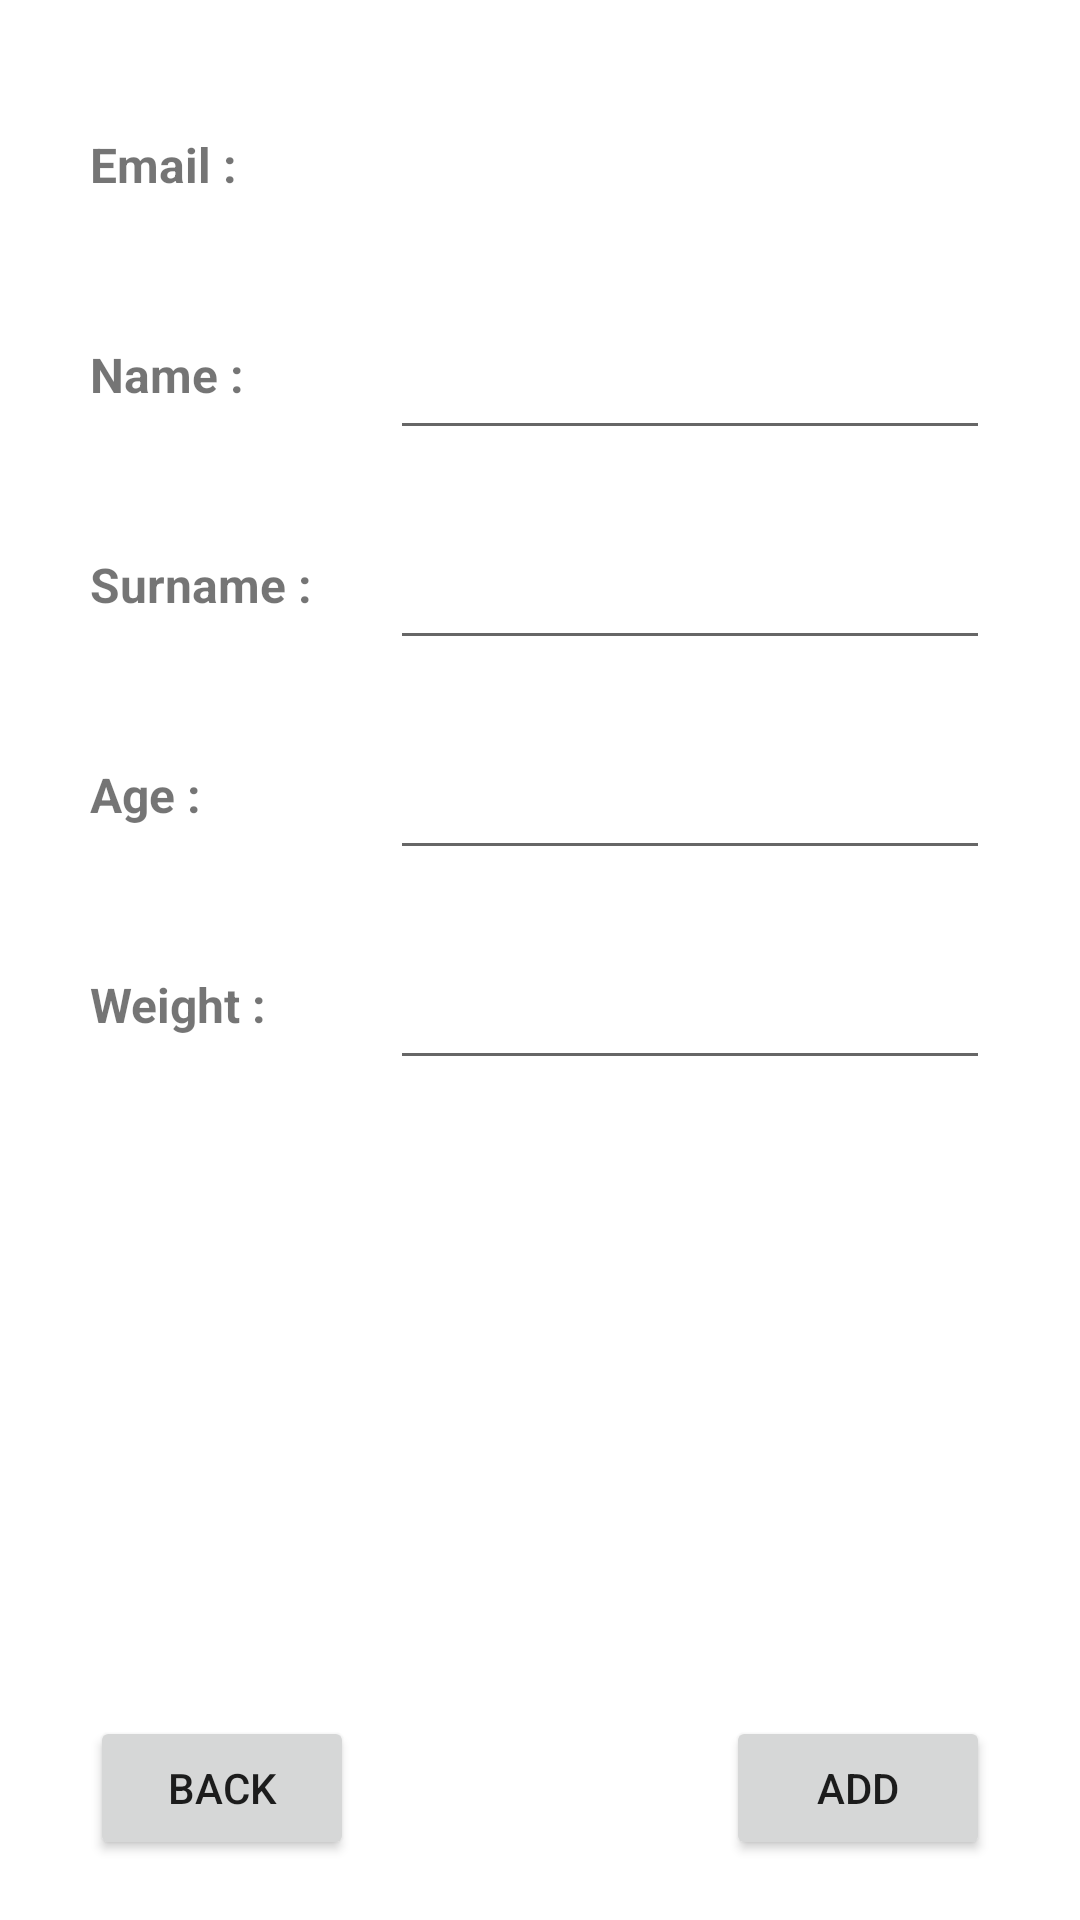

Here is an Android app screen rendered from its layout file. Give the layout XML and the strings, colors and styles it references.
<!-- AndroidManifest.xml: application theme Theme.FitnessApplication -->
<!-- res/layout/activity_user_info.xml -->
<?xml version="1.0" encoding="utf-8"?>
<androidx.constraintlayout.widget.ConstraintLayout xmlns:android="http://schemas.android.com/apk/res/android"
    xmlns:app="http://schemas.android.com/apk/res-auto"
    xmlns:tools="http://schemas.android.com/tools"
    android:layout_width="match_parent"
    android:layout_height="match_parent"
    tools:context=".activity.UserInfoActivity">

    <LinearLayout
        android:id="@+id/linearLayout6"
        android:layout_width="match_parent"
        android:layout_height="wrap_content"
        android:layout_marginStart="30dp"
        android:layout_marginTop="30dp"
        android:layout_marginEnd="30dp"
        android:orientation="vertical"
        app:layout_constraintEnd_toEndOf="parent"
        app:layout_constraintStart_toStartOf="parent"
        app:layout_constraintTop_toTopOf="parent">

        <LinearLayout
            android:layout_width="match_parent"
            android:layout_height="50sp"
            android:layout_marginBottom="20sp"
            android:orientation="horizontal"
            android:weightSum="3">

            <TextView
                android:id="@+id/textView2"
                android:layout_width="match_parent"
                android:layout_height="match_parent"
                android:layout_weight="2"
                android:gravity="center|start"
                android:text="Email :"
                android:textSize="16sp"
                android:textStyle="bold" />

            <TextView
                android:id="@+id/tv_email"
                android:layout_width="match_parent"
                android:layout_height="match_parent"
                android:layout_weight="1"
                android:gravity="center|start"
                android:textSize="16sp" />

        </LinearLayout>

        <LinearLayout
            android:layout_width="match_parent"
            android:layout_height="50sp"
            android:layout_marginBottom="20sp"
            android:orientation="horizontal"
            android:weightSum="3">

            <TextView
                android:id="@+id/textView9"
                android:layout_width="match_parent"
                android:layout_height="match_parent"
                android:layout_weight="2"
                android:gravity="center|start"
                android:text="Name :"
                android:textSize="16sp"
                android:textStyle="bold" />

            <EditText
                android:id="@+id/et_name"
                android:layout_width="match_parent"
                android:layout_height="match_parent"
                android:layout_weight="1"
                android:ems="10"
                android:inputType="textPersonName"
                android:textSize="16sp" />
        </LinearLayout>

        <LinearLayout
            android:layout_width="match_parent"
            android:layout_height="50sp"
            android:layout_marginBottom="20sp"
            android:orientation="horizontal"
            android:weightSum="3">

            <TextView
                android:id="@+id/textView10"
                android:layout_width="match_parent"
                android:layout_height="match_parent"
                android:layout_weight="2"
                android:gravity="center|start"
                android:text="Surname :"
                android:textSize="16sp"
                android:textStyle="bold" />

            <EditText
                android:id="@+id/et_surname"
                android:layout_width="match_parent"
                android:layout_height="match_parent"
                android:layout_weight="1"
                android:ems="10"
                android:textSize="16sp"
                android:inputType="textPersonName" />
        </LinearLayout>

        <LinearLayout
            android:layout_width="match_parent"
            android:layout_height="50sp"
            android:layout_marginBottom="20sp"
            android:orientation="horizontal"
            android:weightSum="3">

            <TextView
                android:id="@+id/textView12"
                android:layout_width="match_parent"
                android:layout_height="match_parent"
                android:layout_weight="2"
                android:gravity="center|start"
                android:text="Age :"
                android:textSize="16sp"
                android:textStyle="bold" />

            <EditText
                android:id="@+id/et_age"
                android:layout_width="match_parent"
                android:layout_height="match_parent"
                android:layout_weight="1"
                android:ems="10"
                android:textSize="16sp"
                android:inputType="textPersonName" />
        </LinearLayout>

        <LinearLayout
            android:layout_width="match_parent"
            android:layout_height="50sp"
            android:orientation="horizontal"
            android:weightSum="3">

            <TextView
                android:id="@+id/textView13"
                android:layout_width="match_parent"
                android:layout_height="match_parent"
                android:layout_weight="2"
                android:gravity="center|start"
                android:text="Weight :"
                android:textSize="16sp"
                android:textStyle="bold" />

            <EditText
                android:id="@+id/et_weight"
                android:layout_width="match_parent"
                android:layout_height="match_parent"
                android:layout_weight="1"
                android:ems="10"
                android:textSize="16sp"
                android:inputType="textPersonName" />
        </LinearLayout>

    </LinearLayout>

    <Button
        android:id="@+id/btn_add2"
        android:layout_width="wrap_content"
        android:layout_height="wrap_content"
        android:layout_marginEnd="30dp"
        android:layout_marginBottom="20dp"
        android:text="ADD"
        app:layout_constraintBottom_toBottomOf="parent"
        app:layout_constraintEnd_toEndOf="parent" />

    <Button
        android:id="@+id/btn_back"
        android:layout_width="wrap_content"
        android:layout_height="wrap_content"
        android:layout_marginStart="30dp"
        android:layout_marginBottom="20dp"
        android:text="BACK"
        app:layout_constraintBottom_toBottomOf="parent"
        app:layout_constraintStart_toStartOf="parent" />
</androidx.constraintlayout.widget.ConstraintLayout>
<!-- resources referenced by this layout -->
<resources>
  <style name="Theme.FitnessApplication" parent="Theme.MaterialComponents.DayNight.DarkActionBar">
          
          <item name="colorPrimary">@color/purple_500</item>
          <item name="colorPrimaryVariant">@color/purple_700</item>
          <item name="colorOnPrimary">@color/white</item>
          
          <item name="colorSecondary">@color/teal_200</item>
          <item name="colorSecondaryVariant">@color/teal_700</item>
          <item name="colorOnSecondary">@color/black</item>
          
          <item name="android:statusBarColor" tools:targetApi="l">?attr/colorPrimaryVariant</item>
          
      </style>
  <!-- not gathered from this repository: default colours our renderer supplied (Android Studio template values) -->
  <color name="purple_500">#FF6200EE</color>
  <color name="purple_700">#FF3700B3</color>
  <color name="teal_200">#FF03DAC5</color>
  <color name="teal_700">#FF018786</color>
  <color name="black">#FF000000</color>
  <color name="white">#FFFFFFFF</color>
</resources>
